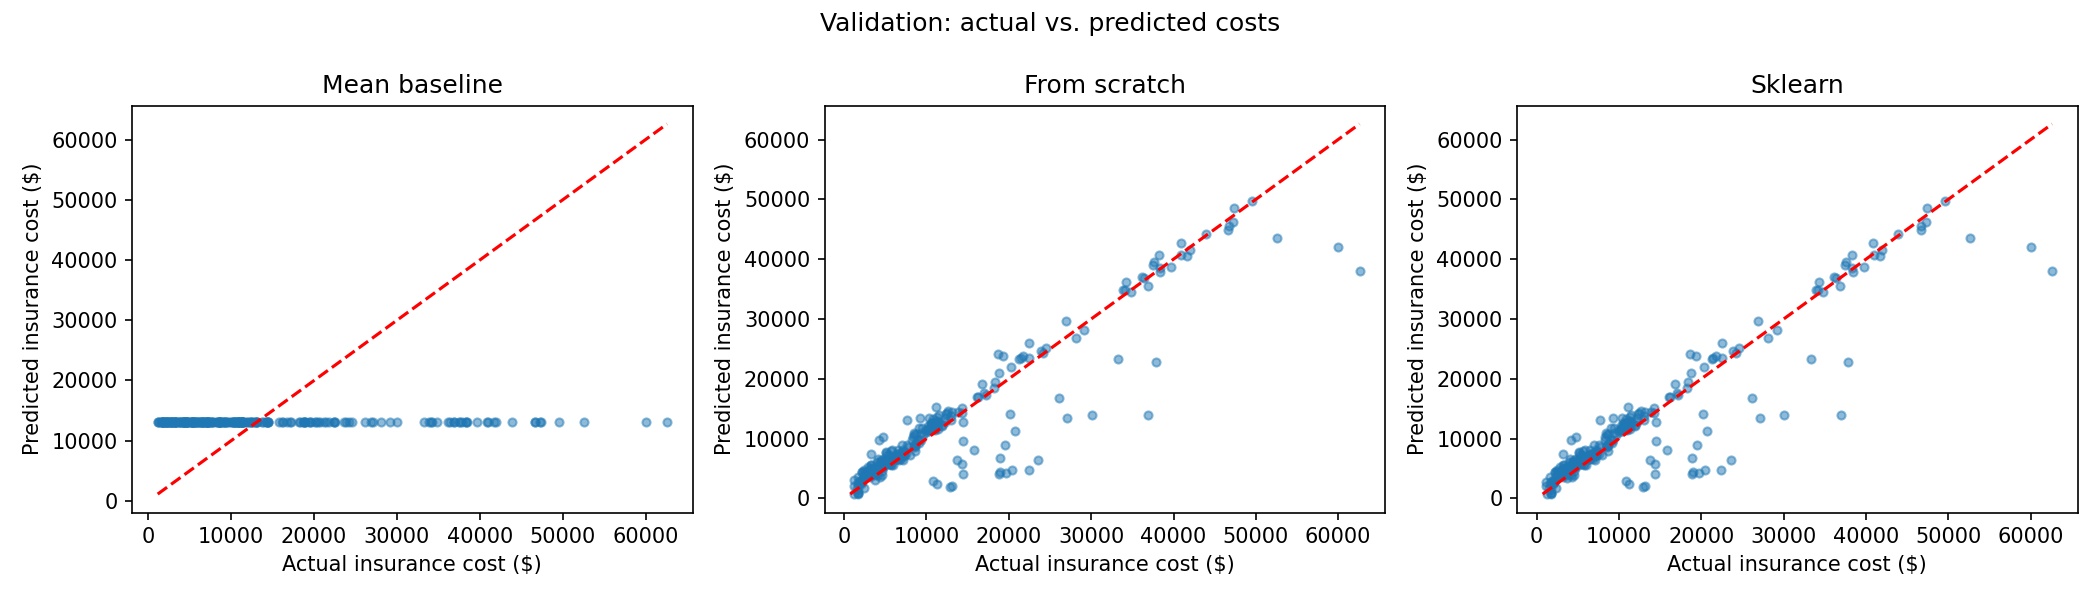

Source data for this figure (header and first rows):
Actual, Mean baseline, From scratch, Sklearn
3227, 13183, 5612, 5612
16776, 13183, 19185, 19185
11253, 13183, 12402, 12402
3471, 13183, 4763, 4763
11363, 13183, 12553, 12553
20421, 13183, 4694, 4694
10339, 13183, 13385, 13385
8988, 13183, 9783, 9783
10494, 13183, 12681, 12681
2904, 13183, 4261, 4261
8605, 13183, 7936, 7936
11512, 13183, 13930, 13930
41949, 13183, 41569, 41569
24181, 13183, 24235, 24235
5312, 13183, 6551, 6551
2396, 13183, 1826, 1826
10807, 13183, 13312, 13312
9222, 13183, 13430, 13430
36125, 13183, 37037, 37037
38283, 13183, 40719, 40719
5693, 13183, 5563, 5563
34166, 13183, 34878, 34878
8347, 13183, 10357, 10357
46661, 13183, 44895, 44895
18903, 13183, 6841, 6841
40904, 13183, 42686, 42686
14255, 13183, 15177, 15177
10215, 13183, 11583, 11583
5837, 13183, 8025, 8025
14358, 13183, 5697, 5697
1729, 13183, 862.9, 862.9
8582, 13183, 8519, 8519
3693, 13183, 3905, 3905
20709, 13183, 11355, 11355
9991, 13183, 11394, 11394
19673, 13183, 4213, 4213
11086, 13183, 12160, 12160
7624, 13183, 8935, 8935
3176, 13183, 3642, 3642
3704, 13183, 5264, 5264
36899, 13183, 35479, 35479
9048, 13183, 11857, 11857
7955, 13183, 7236, 7236
27118, 13183, 13445, 13445
6338, 13183, 6586, 6586
9630, 13183, 10634, 10634
11289, 13183, 12994, 12994
52591, 13183, 43580, 43580
2262, 13183, 3478, 3478
10792, 13183, 11945, 11945
5980, 13183, 5558, 5558
2204, 13183, 4344, 4344
12236, 13183, 13530, 13530
40941, 13183, 40657, 40657
5630, 13183, 7923, 7923
11015, 13183, 11834, 11834
7228, 13183, 7027, 7027
39723, 13183, 38621, 38621
14426, 13183, 4064, 4064
2460, 13183, 4344, 4344
... 179 more rows
